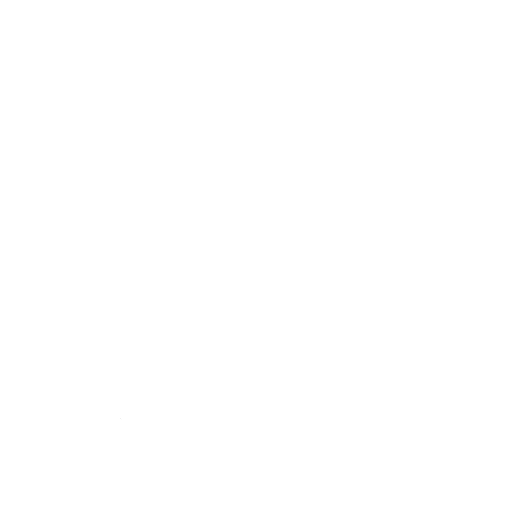
t = 0.00 s
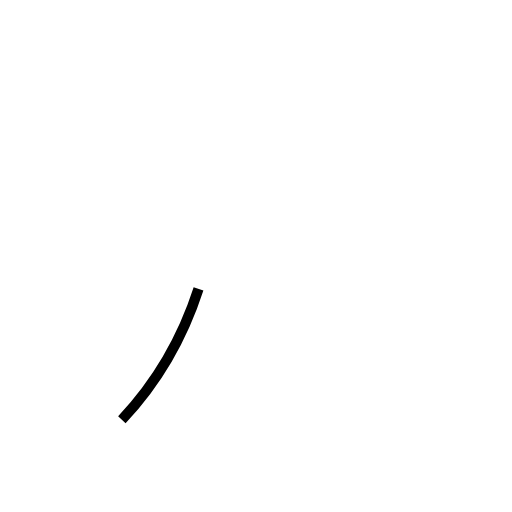
t = 0.45 s
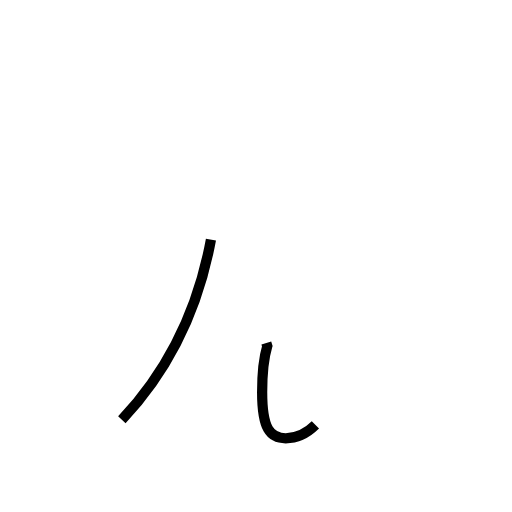
t = 1.01 s
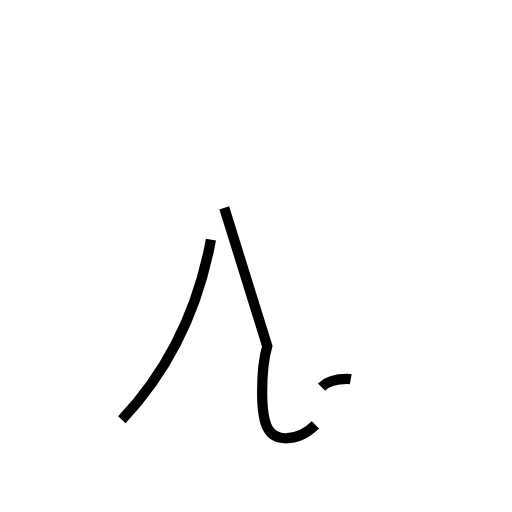
t = 1.52 s
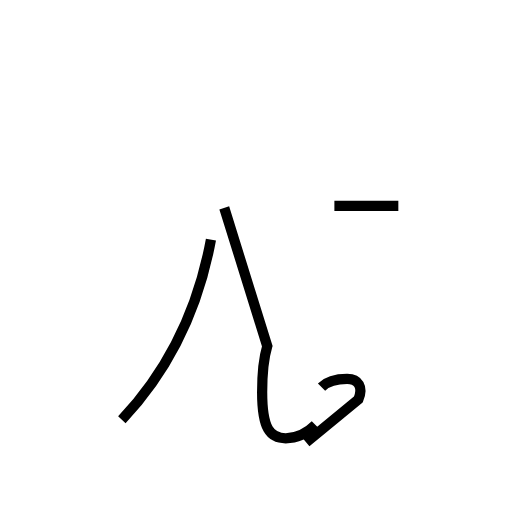
t = 1.98 s
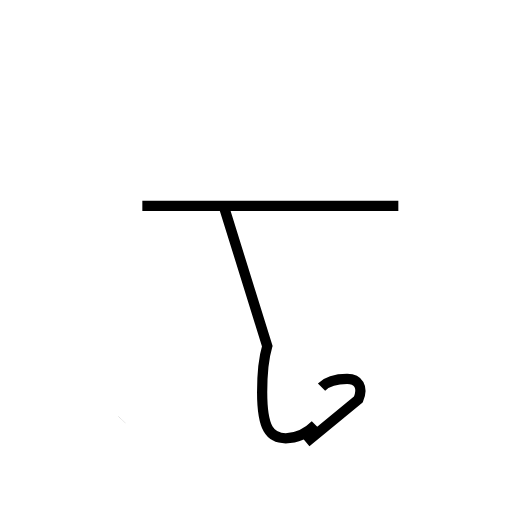
t = 2.54 s

The animated SVG that drew these frames (rendered in a browser with its animation timeline set to each time). Animation: 4 SMIL elements (animate=4); one cycle of 2.54 s.

<?xml version='1.0' encoding='utf-8'?>
<svg viewBox="0.0 -6.0 50.0 50.0" version="1.1" xmlns="http://www.w3.org/2000/svg"><rect x="-1000" y="-1000" width="2000" height="2000" stroke="white" fill="white" /><g style="fill:none;stroke:#000000;stroke-width:1"><path d="M 11.9 -3.0 C 16.6 -8.0 19.4 -14.1 20.6 -20.6 " transform="translate(0.0 38.0)" stroke-dasharray="19.907243050979687" stroke-dashoffset="19.907243050979687"><animate attributeName="stroke-dashoffset" from="19.907243050979687" to="0" dur="0.5972172915293906s" begin="0s; anim_end.end" fill="freeze" id="anim0" /></path><path d="M 30.8 -2.5 C 30.1 -1.8 29.1 -1.2 27.9 -1.2 C 26.4 -1.2 25.6 -2.1 25.6 -5.7 C 25.6 -7.8 25.8 -9.2 26.1 -10.2 L 21.9 -23.7 " transform="translate(0.0 38.0)" stroke-dasharray="27.668955418999182" stroke-dashoffset="27.668955418999182"><animate attributeName="stroke-dashoffset" from="27.668955418999182" to="0" dur="0.8300686625699755s" begin="anim0.end" fill="freeze" id="anim1" /></path><path d="M 31.4 -6.2 C 32.0 -6.8 32.8 -7.0 33.9 -7.0 C 35.0 -7.0 35.5 -6.2 35.0 -5.0 L 29.9 -0.8 " transform="translate(0.0 38.0)" stroke-dasharray="12.145250259506437" stroke-dashoffset="12.145250259506437"><animate attributeName="stroke-dashoffset" from="12.145250259506437" to="0" dur="0.3643575077851931s" begin="anim1.end" fill="freeze" id="anim2" /></path><path d="M 38.9 -23.9 L 13.9 -23.9" transform="translate(0.0 38.0)" stroke-dasharray="25.0" stroke-dashoffset="25.0"><animate attributeName="stroke-dashoffset" from="25.0" to="0" dur="0.75s" begin="anim2.end" fill="freeze" id="anim_end" /></path></g></svg>
